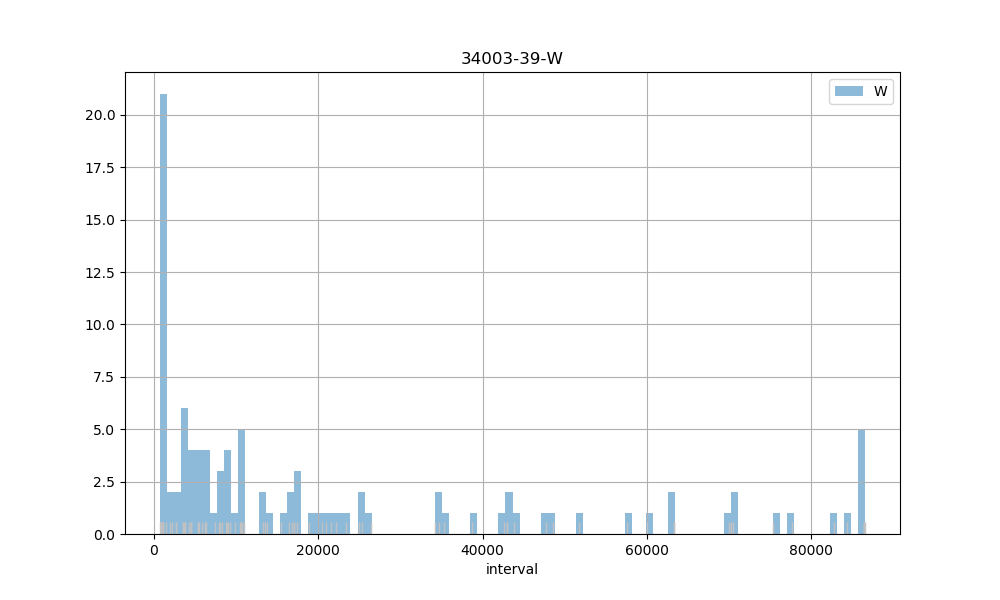

Values plotted in this chart, from the file beside it:
count, 102.00
mean, 22189
std, 26516
min, 796
25%, 3583
50%, 9586
75%, 34575
max, 86495
